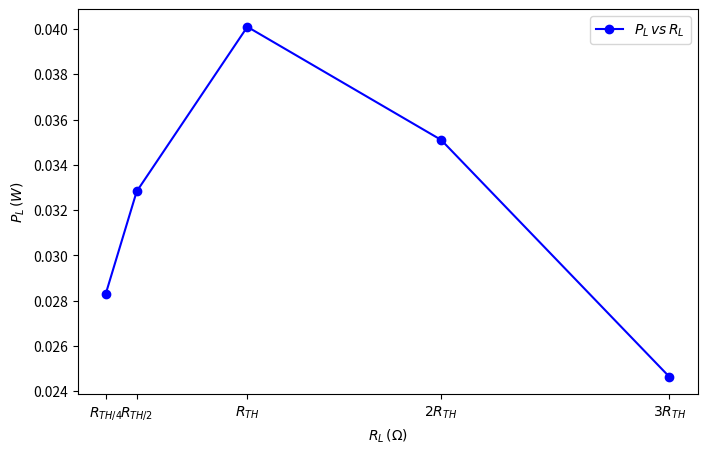

Python code for this plot:
import matplotlib.pyplot as plt

# Data
RL_values = [144.4    ,      221 ,    495 ,   975 ,1540 ]
PL_values = [0.0283024, 0.032824, 0.040095, 0.0351, 0.02464]

# Labels for x-axis
RL_labels = [r"$R_{TH/4}$", r"$R_{TH/2}$", r"$R_{TH}$", r"$2R_{TH}$", r"$3R_{TH}$"]

# Plot
plt.figure(figsize=(8,5))
plt.plot(RL_values, PL_values, 'o-b', label=r"$P_L \, vs \, R_L$")
plt.xlabel(r"$R_L \, (\Omega)$")
plt.ylabel(r"$P_L \, (W)$")
plt.legend()

# Custom ticks
plt.xticks(RL_values, RL_labels)

# Add grid and box
plt.grid(False)
plt.box(True)

plt.show()
